pico-8 play session: hold ← + tap ❎, after a click and taps of 🅾, ❎, 🅾+❎, 🅾 in the second before t = 0

[t = 1 s] hold ← ~1s, tap ❎ ~2×
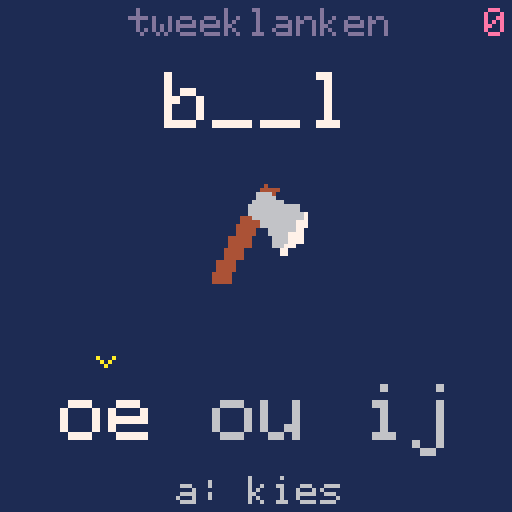

pico-8 cartridge
version 41
__lua__
-- tweeklanken: choose the missing letter pair
-- 32x32 picture slots: 4 columns by 4 rows

pairs={"eu","au","ei","ou","oe","ij"}
-- prefix, suffix, pair number, picture slot
words={
 {"n","s",1,0},{"d","r",1,1},
 {"p","w",2,2},{"","to",2,3},{"bl","w",2,4},
 {"k","",3,5},{"g","t",3,6},{"tr","n",3,7},
 {"t","w",4,8},{"k","s",4,9},{"k","d",4,10},
 {"b","k",5,11},{"p","s",5,12},
 {"b","l",6,13},{"","s",6,14}
}
rainbow={8,9,10,11,12,13,14}

-- hand-drawn lowercase font; j has a two-pixel descender
font={
 a={0,0,14,1,15,17,15},
 b={16,16,22,25,17,17,30},
 c={0,0,14,17,16,17,14},
 d={1,1,13,19,17,17,15},
 e={0,0,14,17,31,16,15},
 g={0,15,17,17,15,1,14},
 i={4,0,12,4,4,4,14},
 j={2,0,2,2,2,2,2,18,12},
 k={16,16,18,20,24,20,18},
 l={12,4,4,4,4,4,14},
 n={0,0,22,25,17,17,17},
 o={0,0,14,17,17,17,14},
 p={0,30,17,17,30,16,16},
 r={0,0,22,25,16,16,16},
 s={0,0,15,16,14,1,30},
 t={4,4,31,4,4,5,2},
 u={0,0,17,17,17,19,13},
 w={0,0,17,17,21,21,10},
 ["0"]={14,17,19,21,25,17,14},
 ["1"]={4,12,4,4,4,4,14},
 ["2"]={14,17,1,2,4,8,31},
 ["3"]={30,1,1,14,1,1,30},
 ["4"]={2,6,10,18,31,2,2},
 ["5"]={31,16,30,1,1,17,14},
 ["6"]={6,8,16,30,17,17,14},
 ["7"]={31,1,2,4,8,8,8},
 ["8"]={14,17,17,14,17,17,14},
 ["9"]={14,17,17,15,1,2,12},
 ["_"]={0,0,0,0,0,0,31},
 [":"]={0,4,4,0,4,4,0},
 ["!"]={4,4,4,4,4,0,4}
}

-- palette begin (generated by make_sprites.py)
function set_sprite_palette()
end
-- palette end

function draw_text(s,x,y,c,scale)
 for i=1,#s do
  local ch=sub(s,i,i)
  local glyph=font[ch]
  if glyph then
   for row=1,#glyph do
    for col=0,4 do
     if flr(glyph[row]/2^(4-col))%2==1 then
      local px=x+(i-1)*6*scale+col*scale
      local py=y+(row-1)*scale
      rectfill(px,py,px+scale-1,py+scale-1,c)
     end
    end
   end
  end
 end
end

function centered(s,y,c,scale)
 draw_text(s,64-flr((#s*6-1)*scale/2),y,c,scale)
end

function shuffle(t)
 for i=#t,2,-1 do
  local j=flr(rnd(i))+1
  t[i],t[j]=t[j],t[i]
 end
end

function incompatible(a,b)
 return (a==2 and b==4) or (a==4 and b==2)
     or (a==3 and b==6) or (a==6 and b==3)
end

function new_puzzle()
 if #deck==0 then
  for i=1,#words do add(deck,i) end
  shuffle(deck)
 end
 local at=1
 if #deck>1 and deck[1]==last_word then at=2 end
 word_id=deck[at]
 deli(deck,at)
 last_word=word_id
 local correct=words[word_id][3]
 local distractors={}
 for i=1,#pairs do
  if i!=correct then add(distractors,i) end
 end
 shuffle(distractors)
 choices={correct}
 for candidate in all(distractors) do
  local fits=true
  for existing in all(choices) do
   if incompatible(candidate,existing) then fits=false end
  end
  if fits and #choices<3 then add(choices,candidate) end
 end
 shuffle(choices)
 selected=flr(rnd(3))+1
 wrong=false
 state="play"
 timer=0
end

function _init()
 srand(time())
 set_sprite_palette()
 palt(0,false)
 deck={}
 last_word=0
 solved=0
 new_puzzle()
end

function _update60()
 if state=="play" then
  if btnp(0) then selected=max(1,selected-1) wrong=false end
  if btnp(1) then selected=min(3,selected+1) wrong=false end
  if btnp(4) or btnp(5) then
   if choices[selected]==words[word_id][3] then
    state="magic"
    timer=0
    sfx(0)
   else
    wrong=true
    sfx(1)
   end
  end
 else
  timer+=1
  if timer==32 then sfx(2) end
  if timer==62 or timer==80 or timer==98 then sfx(3) end
  if timer==124 then solved+=1 end
  if timer>=145 then new_puzzle() end
 end
end

function heart(x,y,c)
 pset(x-2,y-2,c) pset(x+2,y-2,c)
 rectfill(x-3,y-1,x+3,y,c)
 rectfill(x-2,y+1,x+2,y+1,c)
 rectfill(x-1,y+2,x+1,y+2,c)
 pset(x,y+3,c)
end

function star(x,y,c)
 line(x-2,y,x+2,y,c)
 line(x,y-2,x,y+2,c)
 pset(x-1,y-1,7) pset(x+1,y+1,7)
end

function selector(x,y,c)
 -- symmetric 5x3 v
 pset(x-2,y,c) pset(x+2,y,c)
 pset(x-1,y+1,c) pset(x+1,y+1,c)
 pset(x,y+2,c)
end

function draw_rainbow_counter()
 if solved==0 then return end
 local bands=(solved-1)%15+1
 local cycle=flr((solved-1)/15)
 for i=0,bands-1 do
  local y=113-i*5
  rectfill(119,y,124,y+3,rainbow[(i+cycle)%7+1])
 end
end

function draw_magic()
 -- the chosen pair sends a heart to the picture
 if timer<32 then
  local y=95-flr(timer*49/32)
  heart(64,y,14)
 elseif timer<62 then
  local r=flr((timer-32)/3)
  for i=1,8 do
   local a=i/8
   local x=64+flr(cos(a)*r*2)
   local y=53+flr(sin(a)*r)
   star(x,y,rainbow[(i+flr(timer/6))%7+1])
  end
 elseif timer<124 then
  -- three sparkles hop above the picture, one after another
  for i=0,2 do
   local t=timer-62-i*18
   if t>=0 and t<26 then
    local x=52+i*12
    local y=76-flr(34*abs(sin(t/52)))
    star(x,y,rainbow[(i*2+flr(timer/6))%7+1])
    if t>7 and t<19 then
     pset(x-3,y+5,14) pset(x+3,y+6,7)
    end
   end
  end
 else
  for i=0,6 do
   local x=38+i*9
   local y=66-flr(12*sin(i/12))
   star(x,y,rainbow[i+1])
  end
  heart(64,49,14)
 end
end

function _draw()
 cls(1)
 centered("tweeklanken",2,13,1)
 local count=tostr(solved)
 draw_text(count,127-#count*6,2,14,1)
 draw_rainbow_counter()

 local w=words[word_id]
 local pair=pairs[w[3]]
 local gap=state=="magic" and pair or "__"
 local shown=w[1]..gap..w[2]
 -- large lowercase letters; the five-letter prompts are 58px wide
 centered(shown,18,state=="magic" and 10 or 7,2)

 local slot=w[4]
 sspr((slot%4)*32,flr(slot/4)*32,32,32,48,43,32,32)

 for i=1,3 do
  local x=26+(i-1)*38
  local active=i==selected
  draw_text(pairs[choices[i]],x-11,96,active and 7 or 6,2)
  if active and state=="play" then selector(x,89,wrong and 8 or 10) end
 end
 if state=="magic" then
  draw_magic()
  centered("super!",119,10,1)
 else
  centered(wrong and "probeer nog eens" or "a: kies",119,wrong and 8 or 6,1)
 end
end
__gfx__
11111111111111111111111111111111111111111111111111111111111111111111111111111111111111111111111111111111111111111111111111111111
11111111111111111111111111111111111111111111111111111111111111111111111111111111111111111111111111111111111111111111111111111111
11111111111111111111111111111111111111111111111111111111111111111111111111111111111111111111111111111111111111111111111111111111
11111111111111111111111111111111111111111111111111111111111111111111111111111111111111111111111111111111111111111111111111111111
11111111111111111111111111111111111111111111111111111111111111111111111111111111111111111111111111111111111111111111111111111111
111111511151101111111111111111111111111555555555555555555111111111111111111111bbbbbbb1111111111111111111111111111111111111111111
111106ffffffff01111111111111111111111115555555555555555551111111111111111111bbbbaabbbb111111111111111111111111111111111111111111
11110fffffffff011111111111aa111111111115555555555555555551111111111111111111bbbaaaaabb111111111111111111111111111111111111111111
11110ffff0000f01111111111aa11111111111155544444444444455511111111111111bbbbbbbaaccaabbbbbbb1111111111111111111111111111111111111
11110fff0fffff0111111111aaa11111111111155544444444444455511111111111111bbbbbbbaaccaabbbbbbb1111111111111111111111111111111111111
11110ff0ffffff011111111aaa1111111111111555444444444444555111111111111bbbaaabbbbbaabbbbbaaabb111111111111111111111111111111111111
11110fffff00ff01111111aaa11111111111111555444444444444555111111111111bbaaaaabbbbbbbbbbaaaaab111111111111118888888888811111111111
11110fff0d700f011111a1aa111111111111111555444444444444555111111111111bbaaccabbbbbbbbbbaccaab111111111111118888888888811111111111
11110fff07707f011111aaa1111111111111111555444444444444555111111111111bbaaccabbbbaabbbbaccaab111111111111888888888888888111111111
111100ff07700f001111aaaa11111111111111155544444444444455511111111111bbbbaaabbbabaababbbaaabbbb111111111188ccccc8ccccc88111111111
1111000ff7700ff00011aaa111111111111111155544444444444455511111111111bbbbbbbbbbaaaaaabbbbbbbbbb111111111188ccccc8ccccc88811111111
110fffffffffffffff09a111111111111111111555444444444444555111111111bbbbbbbbbbbb3c3333bbbbbbbbbbbb11111188ccccccc8ccccccc811111111
110ff4fffffffffffff0111111111111111111155544444444aaaa555111111111bbbbaabbbbbb3cc003bbbbbbaaabbb11111188ccccccc8ccccccc811111111
110f4fffffffffffffff011111111111111111155544444444aaaa555111111111bbbaaaaabbbb3ccc33aabbbaaaaabb11111188ccccccc8ccccccc811111111
110f4fffffffff44ffff011111111111111111155544444444aaaa555111111111bbbaccaabbbb33c33caabbbaccaabb11188888888888888888888888888111
110ff4fffffff44ffff50111111111111111111555444444444444555111111111bbbaccaabbbb3ccc3bbbbbbaccaabb111888888888888888888888888aaa11
1110fffffffffff000011111111111111111111555444444444444555111111111bbbbaabbbbbb33cc3bbbbbbbaaabbb111888888888888888888888888aaa11
111100ffffffff011111111111111111111111155544444444444455511111111111bbbbbbbb333cccccbbbbbbbbbb11111888888888888888888888888aaa11
11110fffff0fff011111111111111111111111155544444444444455511111111111bbbbbbbcccccccccbbbbbbbbbb11111888855555888888885555588aaa11
11110ffffff000011111111111111111111111155544444444444455511111111111bbbbbbccccccccccbbbbbbbbbb1111188855555558888885555555888811
11110ffffffff0111111111111111111111111155544444444444455511111111111111133ccccccccccbbbb1111111111188855666558888885566655888811
11110ffffffff0111111111111111111111111155544444444444455511111111111111133cccccccc33bbbb1111111111188855666558888885566655888811
11110fffffff011111111111111111111111111555444444444444555111111111111111111ccccccc3111111111111111111155666551111115566655111111
1111000000001111111111111111111111111115554444444444445551111111111111111111aa11a11111111111111111111155555551111115555555111111
1111111111111111111111111111111111111115555555555555555551111111111111111111aa11a11111111111111111111115555511111111555551111111
1111111111111111111111111111111111111115555555555555555551111111111111111111aaa1aaa111111111111111111111111111111111111111111111
11111111111111111111111111111111111111111111111111111111111111111111111111111a11111111111111111111111111111111111111111111111111
11111111111111111111111111111111111111111111111111111111111111111111111111111111111111111111111111111111111111111111111111111111
11111111111111111111111111111111111111111111111111111111111111111111111111111111111111111111111111111111111111111111111111111111
11111111111111111111111111111111111111111111111111111111111111111111111111111111111111111111111111111111111111111111111111111111
11111111111111111111111111111111111111111111111111111111111111111111111111111111111111111111111111111111111111117777111111111111
11111111111111111111111111111111111111111111111111111111111111111111111111111111111111111111111111111111111111117777111111111111
11111111000001111111111111111111111111111111111111111111111111111111111114444114441111111111111111111111111777777777111111111111
11111100ccccc0011111111111111111111111111111111111111111111111111111111144444444441111111111111111111111117777777777111111111111
111100ccccccccc01111111111111111111111111111111111111111111111111111111144411444411111111111111111111111117777771111111111111111
1110cccccccccccc0111111111111111111111111111111111111111111111111111111144414441111111111111111111111111117777711111111111111111
1110cccccccccccc0111111111111111111111111111111111111111111111111111111177774441111111111111111111111111117711111155555555555111
1110c00ccccccccc011111111111111111111111111111111111111111111111111111777777444111111111111111111111111aaaaaa1111155555555555511
1110c010cccccccc01111111111111111111111111111ddddddddd1111111111111117770077777111111111111111111111111aaaaaa1115555555555555511
11110110cccccc3060111111111111111111111111111ddddddddd1111111111111177770077777111111111111111111111111aaaaaa1111188888888881111
111111110cccc0066d011111111111111111111111dddd776ddddddd111111111111777777777777711111111177711111111111188811111188888888881111
1111cc1110ccc06665011111111111111111111111dddd776ddddddd111111111111777777777777711111111177711111111111188811111188dccccc881111
1111cc1111000666650111111111111111111111ddd777dddddddddddd1111111111555777777777777777777777711111111111188811111188dccccc881111
1111cc1111111066604011111111111111111111ddd777dddddddddddd1111111111777777777777777777777777711111111188888888888888dccccc881111
111ccc1111111106044100111111111111111111ddd777dddddddddddd1111111111777771177777777777777771111111111188888888888888dccccc881111
111ccc1111111100444400111111111111111111dddddddddddddddddd111111111117777117777777777777777111111111aa88888888888888888888881111
1111111cc1111111044444011111111111111111ddddddddddddddd555111111111117777117777777777777777111111111aa88888888888888888888881111
1111111cc1111111104444401111111111111111ddddddddddddddd555111111111111771117777777777777777111111111aa888aaaaaaaaaaaaaaaaaaa1111
1111111ccc111111102444440111111111111111ddddddddddd5555555111111111111771117777777777777777111111111aa888aaaaaaaaaaaaaaaaaaa1111
1111111cc111111111044444011111111111111111ddddddddd5555511111111111111111117777777777777777111111111aa88888888888888888888881111
111111111111111111100444401111111111111111ddddddddd5555511111111111111111117777771111666777111111111aa88855558885555888555551111
11111111111111111111104444011111111111111111155555555511111111111111111111177777711116667771111111111aa8550055255005585500055111
111111111111111111111104444011111111111111111111111111111111111111111111111777777111166677711111111aaaa8556655255665585566655111
111111111111111111111110444401111111111111111111111111111111111111111111111777777111166677711111111aaaa1556655155665515566655111
11111111111111111111111104440111111111111111111111111111111111111111111111155555511115555551111111aaaaa1555555155555515555555111
11111111111111111111111110440111111111111111111111111111111111111111111111155555511115555551111111aaaaa1155551115555111555551111
11111111111111111111111111001111111111111111111111111111111111111111111111111111111111111111111111111111111111111111111111111111
11111111111111111111111111111111111111111111111111111111111111111111111111111111111111111111111111111111111111111111111111111111
11111111111111111111111111111111111111111111111111111111111111111111111111111111111111111111111111111111111111111111111111111111
11111111111111111111111111111111111111111111111111111111111111111111111111111111111111111111111111111111111111111111111111111111
11111111111111111111111111111111111111111111111111111111111111111111111111117771111111111111111111111111111111111111111111111111
11111111111111111111111111111111111111111111111111111111111111111111111111177777111111111111111111111111111111111111111111111111
11111111111111111111111111111111111111111111111111111111111111111111111111177777111111111111111111111111111111111111111111111111
11111111111111111111111111111111111111111111111111111111111111111111111111177777111111111111111111111111111111111111111111111111
11111111111111111111111111111111111111111111112222222222211111111111111111116666cc1111111111111111111111111111111111111111111111
111111111111111111111111111111111111111111111122222222222111111111111111111ccccccccc11111111111111111177777777111111777777771111
111111111111111111111111111111111111111111111122222222222111111111111111111ccccccccc11111111111111111777777777111111777777771111
1111111111444444444444111111111111111111111111222222222221111111111111111ccccccccccccc111111111111122777777777771177777777772211
1111111111444444444444111111111111111111111111eeeeeeeeeee1111111111111111ccccccccccccc11111111111112277777777777f677777777772211
111111144444eeeeeeee44444111111111111111111111eeeeeeeeeee1111111111111155555555555555555111111111112277555555577ff77555555772211
111111444444feeffeee44444411111111111111111111777777777771111111111111155555555555555555111111111112277777777777ff77777777772211
111111444fff44444444eff44411111111111111111111777777777771111111111111155555555555555555111777111112277777777777f677777777772211
1111114eeeee44444444eeeff444111111111111111111eeeeeeeeeee11111111111111555555555555555551177777111122775555555776677555555772211
1111444ee4444eeeeeee44fee444111111111111111111eeeeeeeeeee111111111111115555ffffffffff6551177777111122775555555776677555555772211
111144ef44444ffffeff4444e444111111111111111111eeeeeeeeeee11111111111111115ffff00ff00ff117717771111122777777777776f77777777772211
111144ef444ef4444444fe44e4441111111111111111117777777777711111111111111115ffff00ff00ff177771111111122777777777776f77777777772211
111144ee444ee4444444fe44e4441111111111111111117777777777711111111111111111ffffffffffff17777111111112277555555577f677555555772211
111144ef4444444111114444e444111111111111111eeeeeeeeeeeeee111111111111c1111fffffffffff111671111111112277555555577f677555555772211
11114444eee44441111444ef44441111111111111eeeeeeeeeeeee222111111111111c1111cccccccccccc11111111111112277777777777ff77777777772211
11114444eee44441111444ef44441111111111111eeeeeeeeeeeee22211111111111111111cccccccccccc1111cc11111112277777777777ff77777777772211
11111144444eeeeefffeef44411111111111111eeee77777777722222111111111111c11155ccccccccccc51111cc1111112277777777777ff77777777772211
11111144444eeeeefffffe444111111111111eeeeee77777777722222111111111111c1115555555cccc555111cc111111122666666666776f77666666662211
11111114444444444444444411111111111112222eeeeeeeeeee2222111111111111111555555555cccc555551cc111111122222222222227722222222222211
1111111444444444444444eee1111111111112222eeeeeeeeeee22211111111111111c1555555555cccc5555511cc11111122222222222227722222222222211
1111111111444444444444eeee55551111111222222eeeeeeeee22211111111111111c1555555555cccc555551cc111111111111111111222222111111111111
111111111111111111114444445555111111122222277777eee11111111111111111111555555555cccc555551cc111111111111111111222222111111111111
111111111111111111114444445555111111122222277777e1111111111111111111111555555555555555555111111111111111111111111111111111111111
11111111111111111111111114555511111111122226eeee11111111111111111111111555555555555555511111111111111111111111111111111111111111
11111111111111111111111111111111111111111111111111111111111111111111111111111111111111111111111111111111111111111111111111111111
11111111111111111111111111111111111111111111111111111111111111111111111111111111111111111111111111111111111111111111111111111111
11111111111111111111111111111111111111111111111111111111111111111111111111111111111111111111111111111111111111111111111111111111
11111111111111111111111111111111111111111111111111111111111111111111111111111111111111111111111111111111111111111111111111111111
11111111111111111111111111111111111111111111111111111111111111111111111111111111111111111111111111111111111111111111111111111111
11111111111111111111111111111111111111111111111111111111111111111111111111111aaaaaa111111111111111111111111111111111111111111111
111111119111111111119911111111111111111111111111114111111111111111111111111aaaaaaaaa11111111111111111111111111111111111111111111
111111119111111111119911111111111111111111111111144444111111111111111111111aaaaaaaaa11111111111111111111111111111111111111111111
11111111999111111999991111111111111111111111111166664111111111111111111111aaaaaaaaaaaa111111111111111111111111111111111111111111
11111111999111111999991111111111111111111111111166666111111111111111111111aaaaaaaaaaaa111111111111111111111111111111111111111111
11111111999999999999991111111111111111111111111666666661111111111111111111aaaaaaaaaaaa111111111111111111111111111111111111111111
11111111999999999999991111111111111111111111116666666666666111111111111111aaaaaaaaaaaa111111111111111111111111111111111111111111
11111111999999999999991111111111111111111111116666666666666111111111111111aaaaaaeeeaaa111111111111111111111111111111111111111111
11111111990099999009991111111111111111111111116666666666666671111111111111eeaaaaeeeaaa111111111111111111111111111111111111111111
111111119900999990099911111111111111111111114446666666666666711111111111eeeeeeeeeeeeee111111111111111111111111111111111111111111
111111119999977799999911111111111111111111114444466666666677711111111111eeeeeeeeeeeeeee11111111111111111111111111111111111111111
11111111999997779999991111111111111111111114444446666666667771111111111eeeeeeeeeeeeeeee11111111111111111111111111111111111111111
1111111199999fff9999991119999911111111111114444411166666667711111111111eeeeeeeeeeeeeeee11111111111111111111111111111111111111111
11111111199999999991111199999911111111111114444411166666777711111111111eeeeeeeeeeeeeeee11111111111111111111111111111111111111111
11111111122222222221111199999911111111111444444111116666777711111111111eeeeeeeeeeeeeeee11111111111111111111111111111111111111111
11111111122222222221111199911111111111111444444111116666777711111111111114444eee444444111111111111111111111111111111111111111111
11111111199999999991111199911111111111111444444111116667771111111111111114444444444444111111111111111111111111111111111111111111
11111111999999999991111199911111111111114444411111111177111111111111111114444444444444111111111111111111111111111111111111111111
11111111499999999999991199911111111111114444411111111177111111111111111111144444444411111111111111111111111111111111111111111111
11111194499999999999991199911111111111114444411111111111111111111111111111144444444411111111111111111111111111111111111111111111
11111194499994499999991199911111111111444441111111111111111111111111111111114444444111111111111111111111111111111111111111111111
11111444499994499999991199911111111111444441111111111111111111111111111111114444444111111111111111111111111111111111111111111111
11111444499994499999999999911111111111444441111111111111111111111111111111111444441111111111111111111111111111111111111111111111
11111444499994499999999999911111111114444411111111111111111111111111111111111444411111111111111111111111111111111111111111111111
11111999999994499999999991111111111114444411111111111111111111111111111111111444411111111111111111111111111111111111111111111111
11111999999994499999999991111111111114444411111111111111111111111111111111111144111111111111111111111111111111111111111111111111
11111111111111111111111111111111111111111111111111111111111111111111111111111144111111111111111111111111111111111111111111111111
11111111111111111111111111111111111111111111111111111111111111111111111111111111111111111111111111111111111111111111111111111111
11111111111111111111111111111111111111111111111111111111111111111111111111111111111111111111111111111111111111111111111111111111
11111111111111111111111111111111111111111111111111111111111111111111111111111111111111111111111111111111111111111111111111111111
